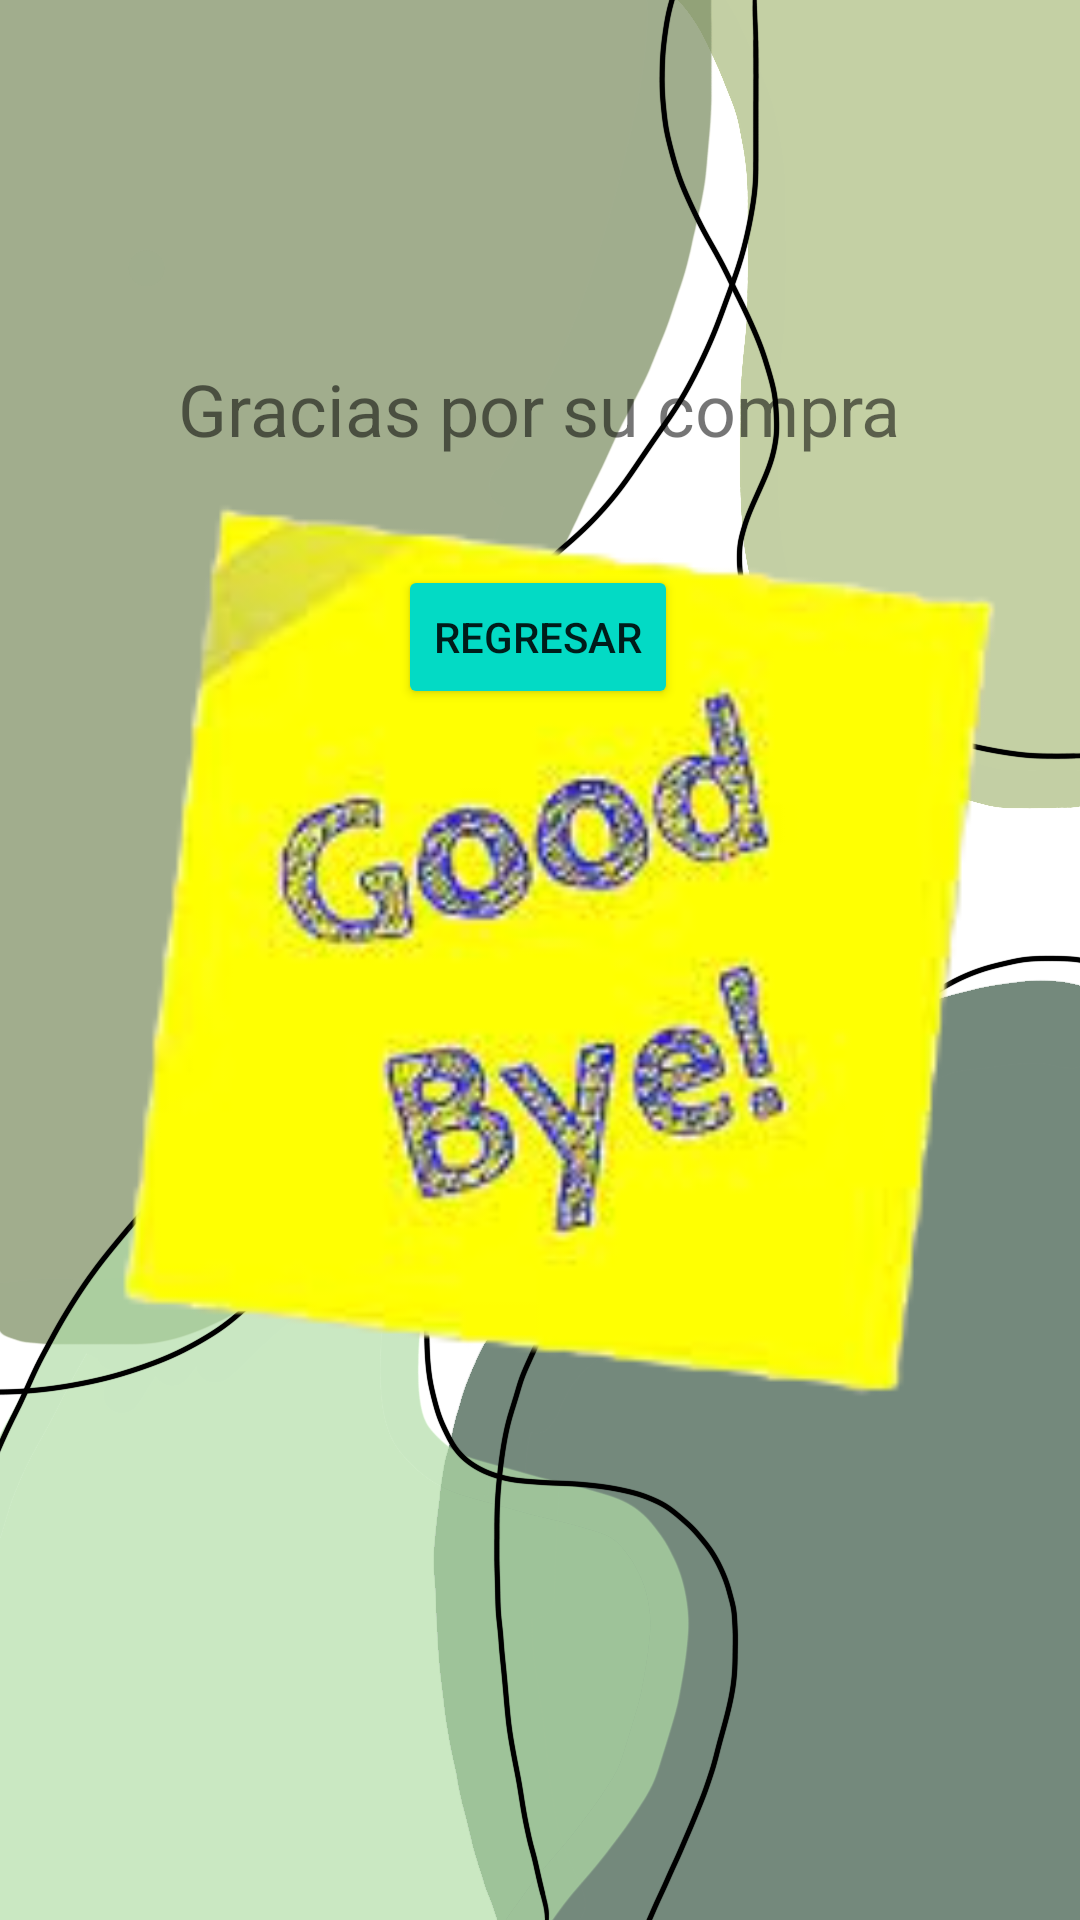

Reconstruct the res/layout file that produces this screen, plus the resources it refers to.
<!-- AndroidManifest.xml: application theme Theme.Dariexjoyer -->
<!-- res/layout/activity_finalizarpedido.xml -->
<?xml version="1.0" encoding="utf-8"?>
<androidx.constraintlayout.widget.ConstraintLayout xmlns:android="http://schemas.android.com/apk/res/android"
    xmlns:app="http://schemas.android.com/apk/res-auto"
    xmlns:tools="http://schemas.android.com/tools"
    android:layout_width="match_parent"
    android:layout_height="match_parent"
    tools:context=".finalizarpedido"
    android:background="@drawable/krazygurl">


    <TextView
        android:id="@+id/textView6"
        android:layout_width="wrap_content"
        android:layout_height="wrap_content"
        android:layout_marginTop="120dp"
        android:text="Gracias por su compra"
        android:textSize="24sp"
        app:layout_constraintEnd_toEndOf="parent"
        app:layout_constraintHorizontal_bias="0.498"
        app:layout_constraintStart_toStartOf="parent"
        app:layout_constraintTop_toTopOf="parent" />

    <Button
        android:id="@+id/btnRegresar"
        android:layout_width="wrap_content"
        android:layout_height="wrap_content"
        android:layout_marginTop="36dp"
        android:onClick="regresar"
        android:text="Regresar"
        app:layout_constraintEnd_toEndOf="parent"
        app:layout_constraintHorizontal_bias="0.498"
        app:layout_constraintStart_toStartOf="parent"
        app:layout_constraintTop_toBottomOf="@+id/textView6"
        android:backgroundTint="@color/teal_200"
        app:cornerRadius="20dp"/>

    <ImageView
        android:id="@+id/adios"
        android:layout_width="match_parent"
        android:layout_height="match_parent"
        android:src="@drawable/descarga"
        tools:layout_editor_absoluteX="-16dp"
        tools:layout_editor_absoluteY="69dp" />


</androidx.constraintlayout.widget.ConstraintLayout>
<!-- resources referenced by this layout -->
<resources>
  <!-- drawable descarga: png bitmap (drawable, 43333 bytes) -->
  <!-- drawable krazygurl: png bitmap (drawable, 166646 bytes) -->
  <style name="Theme.Dariexjoyer" parent="Theme.MaterialComponents.DayNight.DarkActionBar">
          
          <item name="colorPrimary">@color/purple_500</item>
          <item name="colorPrimaryVariant">@color/purple_700</item>
          <item name="colorOnPrimary">@color/white</item>
          
          <item name="colorSecondary">@color/teal_200</item>
          <item name="colorSecondaryVariant">@color/teal_700</item>
          <item name="colorOnSecondary">@color/black</item>
          
          <item name="android:statusBarColor" tools:targetApi="l">?attr/colorPrimaryVariant</item>
          
      </style>
  <!-- not gathered from this repository: default colours our renderer supplied (Android Studio template values) -->
  <color name="purple_500">#FF6200EE</color>
  <color name="purple_700">#FF3700B3</color>
  <color name="teal_200">#FF03DAC5</color>
  <color name="teal_700">#FF018786</color>
  <color name="black">#FF000000</color>
  <color name="white">#FFFFFFFF</color>
</resources>
